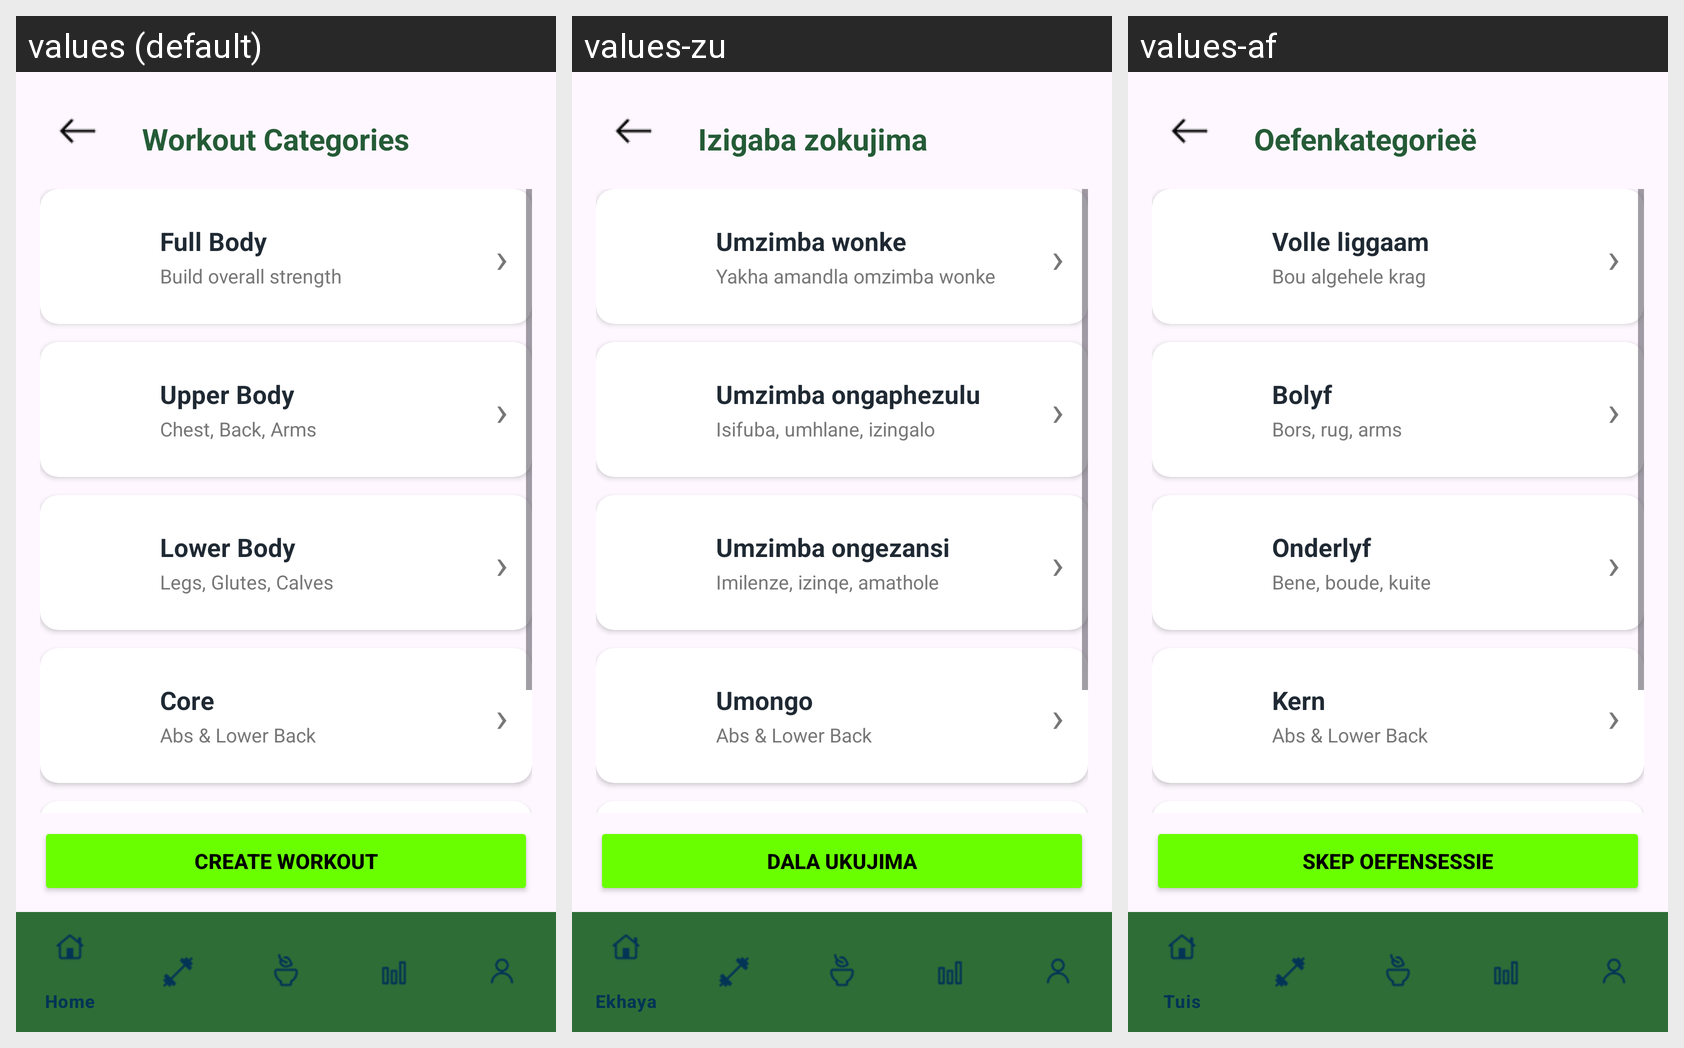

For this localized Android screen grid, give each drawn string resource with its value in every locale shown.
Android screen res/layout/activity_workout_categories.xml rendered under 3 locales, left to right: values (default), values-zu, values-af. Device: Nexus 5 (rendered at 1080×1920; each locale shown at half size, 540×960, under a caption strip naming it); theme Theme.HomeFitness.
Strings drawn on this screen, with the default value and each locale's value (text and hints the layout hard-codes, and strings that could not be matched under every locale, appear in the picture but are not listed):

workout_categories
  values: Workout Categories
  values-zu: Izigaba zokujima
  values-af: Oefenkategorieë

full_body
  values: Full Body
  values-zu: Umzimba wonke
  values-af: Volle liggaam

build_strength
  values: Build overall strength
  values-zu: Yakha amandla omzimba wonke
  values-af: Bou algehele krag

upper_body
  values: Upper Body
  values-zu: Umzimba ongaphezulu
  values-af: Bolyf

chest_back_arms
  values: Chest, Back, Arms
  values-zu: Isifuba, umhlane, izingalo
  values-af: Bors, rug, arms

lower_body
  values: Lower Body
  values-zu: Umzimba ongezansi
  values-af: Onderlyf

legs_glutes_calves
  values: Legs, Glutes, Calves
  values-zu: Imilenze, izinqe, amathole
  values-af: Bene, boude, kuite

core
  values: Core
  values-zu: Umongo
  values-af: Kern

create_workout_title
  values: Create Workout
  values-zu: Dala ukujima
  values-af: Skep oefensessie
